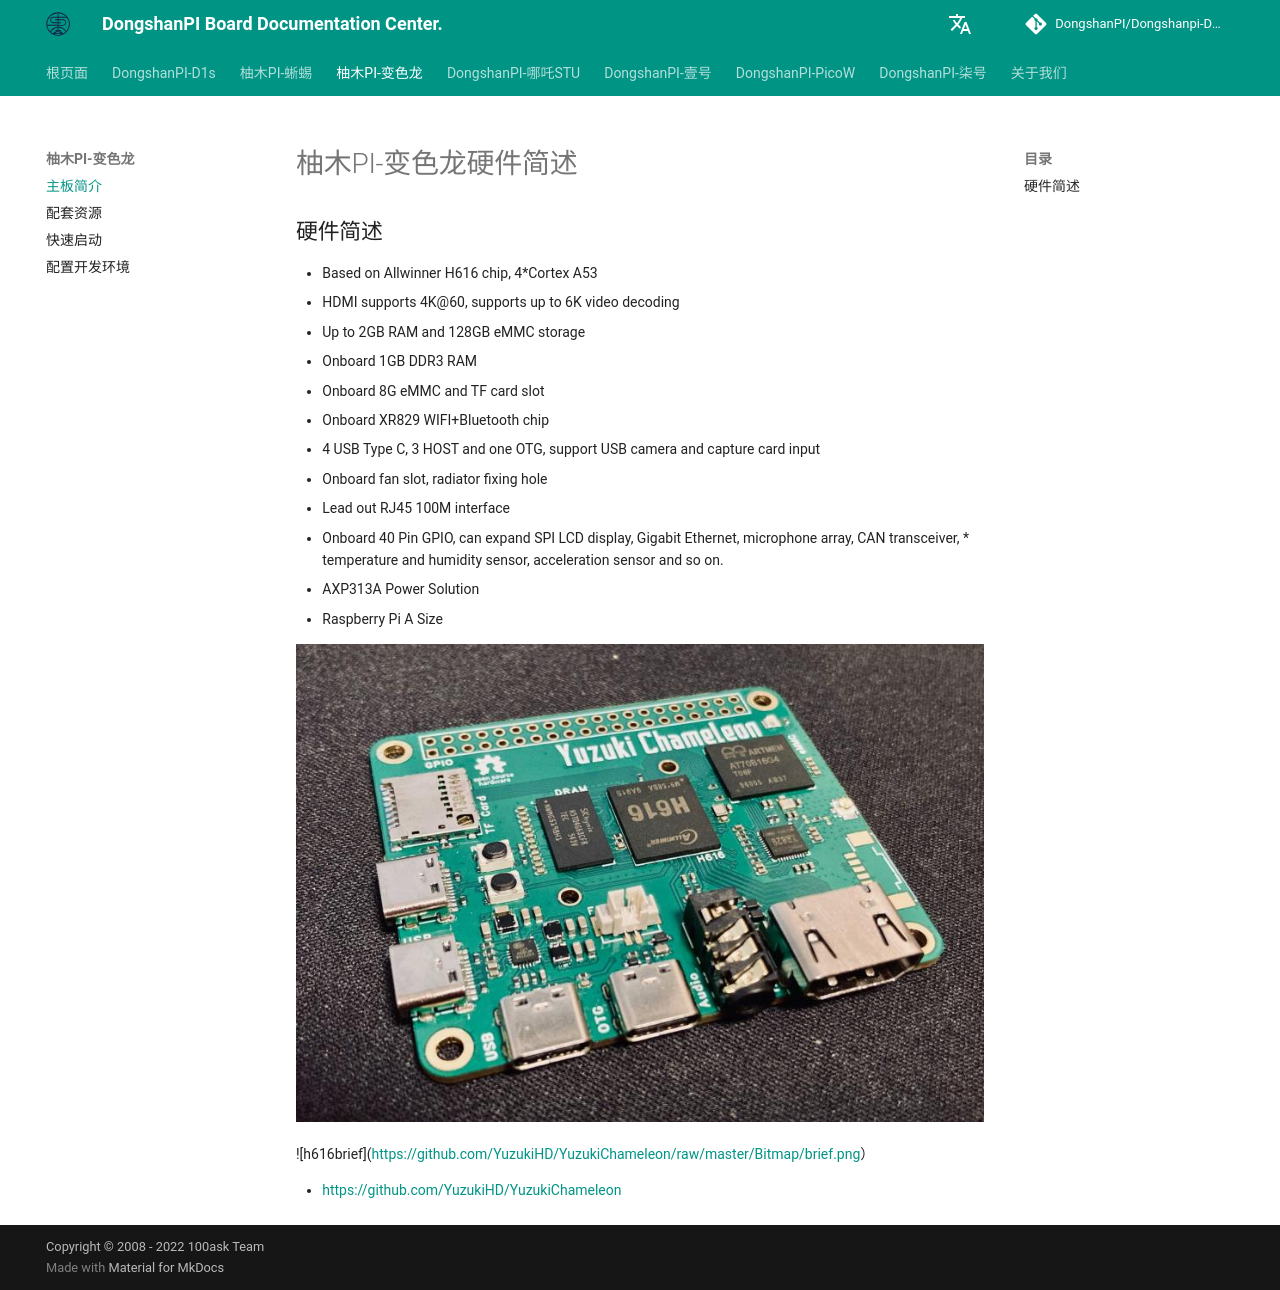

repository: DongshanPI/Dongshanpi-Docs · page: YuzukiHD-Chameleon/01-BoardIntroduction/index.html · generator: mkdocs

# 柚木PI-变色龙硬件简述

## 硬件简述

* Based on Allwinner H616 chip, 4*Cortex A53
* HDMI supports 4K@60, supports up to 6K video decoding
* Up to 2GB RAM and 128GB eMMC storage
* Onboard 1GB DDR3 RAM
* Onboard 8G eMMC and TF card slot
* Onboard XR829 WIFI+Bluetooth chip
* 4 USB Type C, 3 HOST and one OTG, support USB camera and capture card input
* Onboard fan slot, radiator fixing hole
* Lead out RJ45 100M interface
* Onboard 40 Pin GPIO, can expand SPI LCD display, Gigabit Ethernet, microphone array, CAN transceiver, * temperature and humidity sensor, acceleration sensor and so on.
* AXP313A Power Solution
* Raspberry Pi A Size

![YuzukiChameleon](images/main.jpeg)


![h616brief](https://github.com/YuzukiHD/YuzukiChameleon/raw/master/Bitmap/brief.png）

* https://github.com/YuzukiHD/YuzukiChameleon
